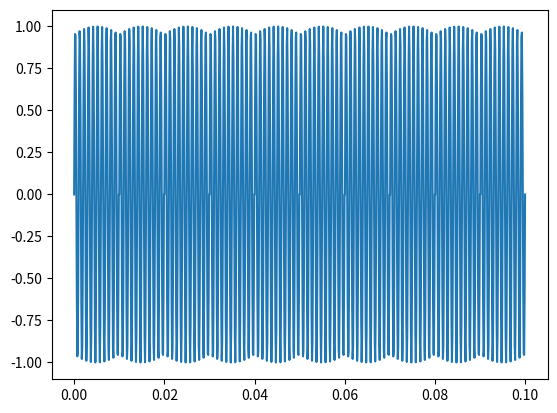

Recreate this plot in Python.
from scipy import signal as sg
import matplotlib.pyplot as plt
import numpy as np
from scipy.io import wavfile



    



# generear una señal senoidal de frecuencia, amplitud y fase configurables
def generate_sinusoidal_signal(f0, per_ext, N, a0=1, p0=0):
    # fs: frecuencia de muestreo
    # f0: frecuencia de la señal
    # N: cantidad de muestras
    # a0: amplitud
    # p0: fase

    # calculo el periodo de la señal
    T0 = 1/f0

    #quiero que el vector de tiempos se ajuste a la frecuencia de la señal y tenga N muestras
    tt = np.linspace(0, per_ext*T0, int(N/10))
    # tt = np.linspace(0, 10*T0, N)
    
    # genero la señal
    st = a0 * np.sin(2*np.pi*f0*tt + p0)
    
    # Repeat the sine wave to make it periodic
    tt = np.linspace(0, 10*per_ext*T0, 10*int(N/10))
    st = np.tile(st, 10)
    
    return tt, st

# generear una señal cuadrada de frecuencia, amplitud, fase y duty cycle configurables
def generate_square_signal(f0, N, dc ,a0=1, p0=0):
    # fs: frecuencia de muestreo
    # f0: frecuencia de la señal
    # N: cantidad de muestras
    # a0: amplitud
    # p0: fase
    # dc: duty cycle

    # calculo el periodo de la señal
    T0 = 1/f0
    # genero el vector de tiempos
    tt = np.linspace(0, 10*T0, N)
    # genero la señal
    st = a0 * sg.square(2*np.pi*f0*tt + p0, dc)

    return tt, st

# generear una señal triangular de frecuencia, amplitud, fase y duty cycle configurables
def generate_triangular_signal( f0, N, dc, a0=1, p0=0):
    # fs: frecuencia de muestreo
    # f0: frecuencia de la señal
    # N: cantidad de muestras
    # a0: amplitud
    # p0: fase
    # dc: duty cycle

    # calculo el periodo de la señal
    T0 = 1/f0

    # genero el vector de tiempos
    tt = np.linspace(0, 10*T0, N)
    # genero la señal
    st = a0 * sg.sawtooth(2*np.pi*f0*tt + p0, width=dc)

    return tt, st

# generear una señal exponencial de frecuencia, amplitud y fase configurables
def generate_exponential_signal( f0, N, a0=1, p0=0, tau=1):
    # fs: frecuencia de muestreo
    # f0: frecuencia de la señal
    # N: cantidad de muestras
    # a0: amplitud
    # p0: fase
    # tau: constante de tiempo

    # calculo el periodo de la señal
    T0 = 1/f0
    tau = T0
    # calculo el periodo de muestreo
    # genero el vector de tiempos
    tt = np.linspace(0, 10*T0, N)
    # genero la señal
    st = a0 * np.exp(-tt/tau) * np.sin(2*np.pi*f0*tt + p0)

    return tt, st

# generar pulso de escalon unitario u(t) de amplitud configurable
def generate_step_signal(fs, N, a0=1):
    # fs: frecuencia de muestreo
    # N: cantidad de muestras
    # a0: amplitud

    # calculo el periodo de muestreo
    Ts = 1/fs
    # genero el vector de tiempos
    tt = np.linspace(0, 2*Ts, N)
    # genero la señal
    st = a0 * np.heaviside(tt, 1)

    return tt, st

# generar pulso de impulso unitario delta(t) de amplitud configurable
def generate_impulse_signal(fs, N, a0=1):
    # fs: frecuencia de muestreo
    # N: cantidad de muestras
    # a0: amplitud

    # calculo el periodo de muestreo
    Ts = 1/fs
    # genero el vector de tiempos
    tt = np.linspace(0, (N-1)*Ts, N)
    # genero la señal
    st = a0 * np.zeros(N)
    st[0] = 1

    return tt, st

# generear una señal AM de frecuencia, amplitud y fase configurables
def generate_am_signal(fc, fm, N, Ac=1, Am=1, phi_c=0, phi_m=0):
    # fc: frecuencia de la portadora
    # fm: frecuencia de la moduladora
    # N: cantidad de muestras
    # Ac: amplitud de la portadora
    # Am: amplitud de la moduladora
    # phi_c: fase de la portadora
    # phi_m: fase de la moduladora

    # calculo el periodo de la portadora y la moduladora
    Tc = 1/fc
    Tm = 1/fm

    # genero el vector de tiempos
    tt = np.linspace(0, 10*Tm, N)

    # genero la señal moduladora
    sm = Am * np.sin(2*np.pi*fm*tt + phi_m)

    # genero la señal portadora
    sc = Ac * np.sin(2*np.pi*fc*tt + phi_c)

    # genero la señal AM
    st = (1 + sm) * sc

    return tt, st

#Sample wav audio file to tt and st
def generate_audio_signal(filename):

    if filename[0] == '':
        print("No file selected")
        return [], []
    else:
        # cargo el archivo .wav
        fs, data = wavfile.read(filename[0])
        # genero el vector de tiempos
        tt = np.linspace(0, len(data)/fs, len(data))
        # genero la señal
        if len(data.shape) > 1:
            st = np.mean(data, axis=1)
            print("Audio file has more than one channel, using the mean of all channels")
        else:
            st = data
            print("Audio file has only one channel")

    
        
        return np.array(tt), np.array(st)
    

#main
if __name__ == '__main__':
    tt, st = generate_sinusoidal_signal(1000, 10, 1000, 1, 0)
    plt.plot(tt, st)
    